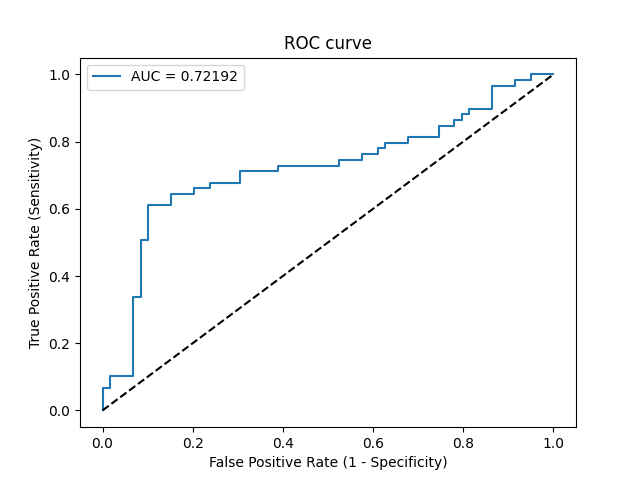

The data file committed next to this chart (first rows):
Threshold, Sensitivity, Specificity, NPV, PPV
inf, 0.0, 1.0, 0.5, 0
0.6113, 0.01695, 1.0, 0.5043, 1.0
0.5231, 0.0678, 1.0, 0.5175, 1.0
0.5228, 0.0678, 0.9831, 0.5133, 0.8
0.5138, 0.1017, 0.9831, 0.5225, 0.8571
0.5065, 0.1017, 0.9322, 0.5093, 0.6
0.4956, 0.339, 0.9322, 0.5851, 0.8333
0.4951, 0.339, 0.9153, 0.5806, 0.8
0.4898, 0.5085, 0.9153, 0.6506, 0.8571
0.4898, 0.5085, 0.8983, 0.6463, 0.8333
0.4863, 0.6102, 0.8983, 0.6974, 0.8571
0.4846, 0.6102, 0.8475, 0.6849, 0.8
0.482, 0.6441, 0.8475, 0.7042, 0.8085
0.4801, 0.6441, 0.7966, 0.6912, 0.76
0.4794, 0.661, 0.7966, 0.7015, 0.7647
0.4792, 0.661, 0.7627, 0.6923, 0.7358
0.4785, 0.678, 0.7627, 0.7031, 0.7407
0.4764, 0.678, 0.6949, 0.6833, 0.6897
0.4759, 0.7119, 0.6949, 0.7069, 0.7
0.4695, 0.7119, 0.6102, 0.6792, 0.6462
0.4691, 0.7288, 0.6102, 0.6923, 0.6515
0.4658, 0.7288, 0.4746, 0.6364, 0.5811
0.4652, 0.7458, 0.4746, 0.6512, 0.5867
0.4634, 0.7458, 0.4237, 0.625, 0.5641
0.4621, 0.7627, 0.4237, 0.641, 0.5696
0.4599, 0.7627, 0.3898, 0.6216, 0.5556
0.4554, 0.7797, 0.3898, 0.6389, 0.561
0.4554, 0.7797, 0.3729, 0.6286, 0.5542
0.4543, 0.7966, 0.3729, 0.6471, 0.5595
0.4497, 0.7966, 0.322, 0.6129, 0.5402
0.4496, 0.8136, 0.322, 0.6333, 0.5455
0.4442, 0.8136, 0.2542, 0.5769, 0.5217
0.436, 0.8475, 0.2542, 0.625, 0.5319
0.4335, 0.8475, 0.2203, 0.5909, 0.5208
0.4323, 0.8644, 0.2203, 0.619, 0.5258
0.4286, 0.8644, 0.2034, 0.6, 0.5204
0.4213, 0.8814, 0.2034, 0.6316, 0.5253
0.4191, 0.8814, 0.1864, 0.6111, 0.52
0.418, 0.8983, 0.1864, 0.6471, 0.5248
0.392, 0.8983, 0.1356, 0.5714, 0.5096
0.3452, 0.9661, 0.1356, 0.8, 0.5278
0.3346, 0.9661, 0.08475, 0.7143, 0.5135
0.3187, 0.9831, 0.08475, 0.8333, 0.5179
0.1941, 0.9831, 0.05085, 0.75, 0.5088
0.167, 1.0, 0.05085, 1.0, 0.513
0.0003, 1.0, 0.0, 0, 0.5
